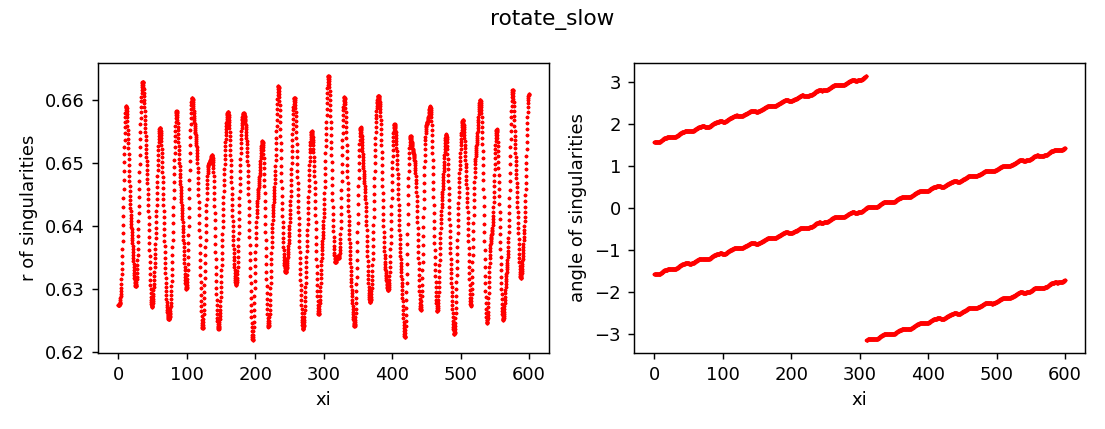

Data behind this chart, as committed beside it:
z, x, y, r, angle, charge
0.0, 8.161318842958565e-13, -0.6275, 0.6275, -1.571, 1
0.0, 9.84455572616838e-13, 0.6275, 0.6275, 1.571, 1
0.25, -1.6787345247931684e-07, -0.6275, 0.6275, -1.571, 1
0.25, 1.6787525127653913e-07, 0.6275, 0.6275, 1.571, 1
0.5, -1.8009736494697948e-06, -0.6275, 0.6275, -1.571, 1
0.5, 1.8009754486902896e-06, 0.6275, 0.6275, 1.571, 1
0.75, -6.510365110491689e-06, -0.6275, 0.6275, -1.571, 1
0.75, 6.510366901732456e-06, 0.6275, 0.6275, 1.571, 1
1.0, -1.3348049923887773e-05, -0.6275, 0.6275, -1.571, 1
1.0, 1.3348051723302556e-05, 0.6275, 0.6275, 1.571, 1
1.25, -2.3008221882420132e-05, -0.6275, 0.6275, -1.571, 1
1.25, 2.300822368495742e-05, 0.6275, 0.6275, 1.571, 1
1.5, -3.7189096273468336e-05, -0.6276, 0.6276, -1.571, 1
1.5, 3.71890980699896e-05, 0.6276, 0.6276, 1.571, 1
1.75, -5.726124837213131e-05, -0.6276, 0.6276, -1.571, 1
1.75, 5.72612501715114e-05, 0.6276, 0.6276, 1.571, 1
2.0, -8.420566130627749e-05, -0.6277, 0.6277, -1.571, 1
2.0, 8.420566310661515e-05, 0.6277, 0.6277, 1.571, 1
2.25, -0.0001187, -0.6278, 0.6278, -1.571, 1
2.25, 0.0001187, 0.6278, 0.6278, 1.571, 1
2.5, -0.0001612, -0.6279, 0.6279, -1.571, 1
2.5, 0.0001612, 0.6279, 0.6279, 1.571, 1
2.75, -0.0002118, -0.628, 0.628, -1.571, 1
2.75, 0.0002118, 0.628, 0.628, 1.57, 1
3.0, -0.00027, -0.6283, 0.6283, -1.571, 1
3.0, 0.00027, 0.6283, 0.6283, 1.57, 1
3.25, -0.000335, -0.6285, 0.6285, -1.571, 1
3.25, 0.000335, 0.6285, 0.6285, 1.57, 1
3.5, -0.0004051, -0.6289, 0.6289, -1.571, 1
3.5, 0.0004051, 0.6289, 0.6289, 1.57, 1
3.75, -0.0004779, -0.6292, 0.6292, -1.572, 1
3.75, 0.0004779, 0.6292, 0.6292, 1.57, 1
4.0, -0.0005504, -0.6297, 0.6297, -1.572, 1
4.0, 0.0005504, 0.6297, 0.6297, 1.57, 1
4.25, -0.0006182, -0.6302, 0.6302, -1.572, 1
4.25, 0.0006182, 0.6302, 0.6302, 1.57, 1
4.5, -0.0006766, -0.6309, 0.6309, -1.572, 1
4.5, 0.0006766, 0.6309, 0.6309, 1.57, 1
4.75, -0.0007192, -0.6316, 0.6316, -1.572, 1
4.75, 0.0007192, 0.6316, 0.6316, 1.57, 1
5.0, -0.0007389, -0.6324, 0.6324, -1.572, 1
5.0, 0.0007389, 0.6324, 0.6324, 1.57, 1
5.25, -0.0007289, -0.6332, 0.6332, -1.572, 1
5.25, 0.0007289, 0.6332, 0.6332, 1.57, 1
5.5, -0.0006794, -0.6342, 0.6342, -1.572, 1
5.5, 0.0006794, 0.6342, 0.6342, 1.57, 1
5.75, -0.0005815, -0.6352, 0.6352, -1.572, 1
5.75, 0.0005815, 0.6352, 0.6352, 1.57, 1
6.0, -0.0004256, -0.6364, 0.6364, -1.571, 1
6.0, 0.0004256, 0.6364, 0.6364, 1.57, 1
6.25, -0.000201, -0.6376, 0.6376, -1.571, 1
6.25, 0.000201, 0.6376, 0.6376, 1.57, 1
6.5, 0.0001019, -0.6388, 0.6388, -1.571, 1
6.5, -0.0001019, 0.6388, 0.6388, 1.571, 1
6.75, 0.0004932, -0.6402, 0.6402, -1.57, 1
6.75, -0.0004932, 0.6402, 0.6402, 1.572, 1
7.0, 0.0009837, -0.6415, 0.6415, -1.569, 1
7.0, -0.0009837, 0.6415, 0.6415, 1.572, 1
7.25, 0.001583, -0.643, 0.643, -1.568, 1
7.25, -0.001583, 0.643, 0.643, 1.573, 1
... 4,742 more rows
